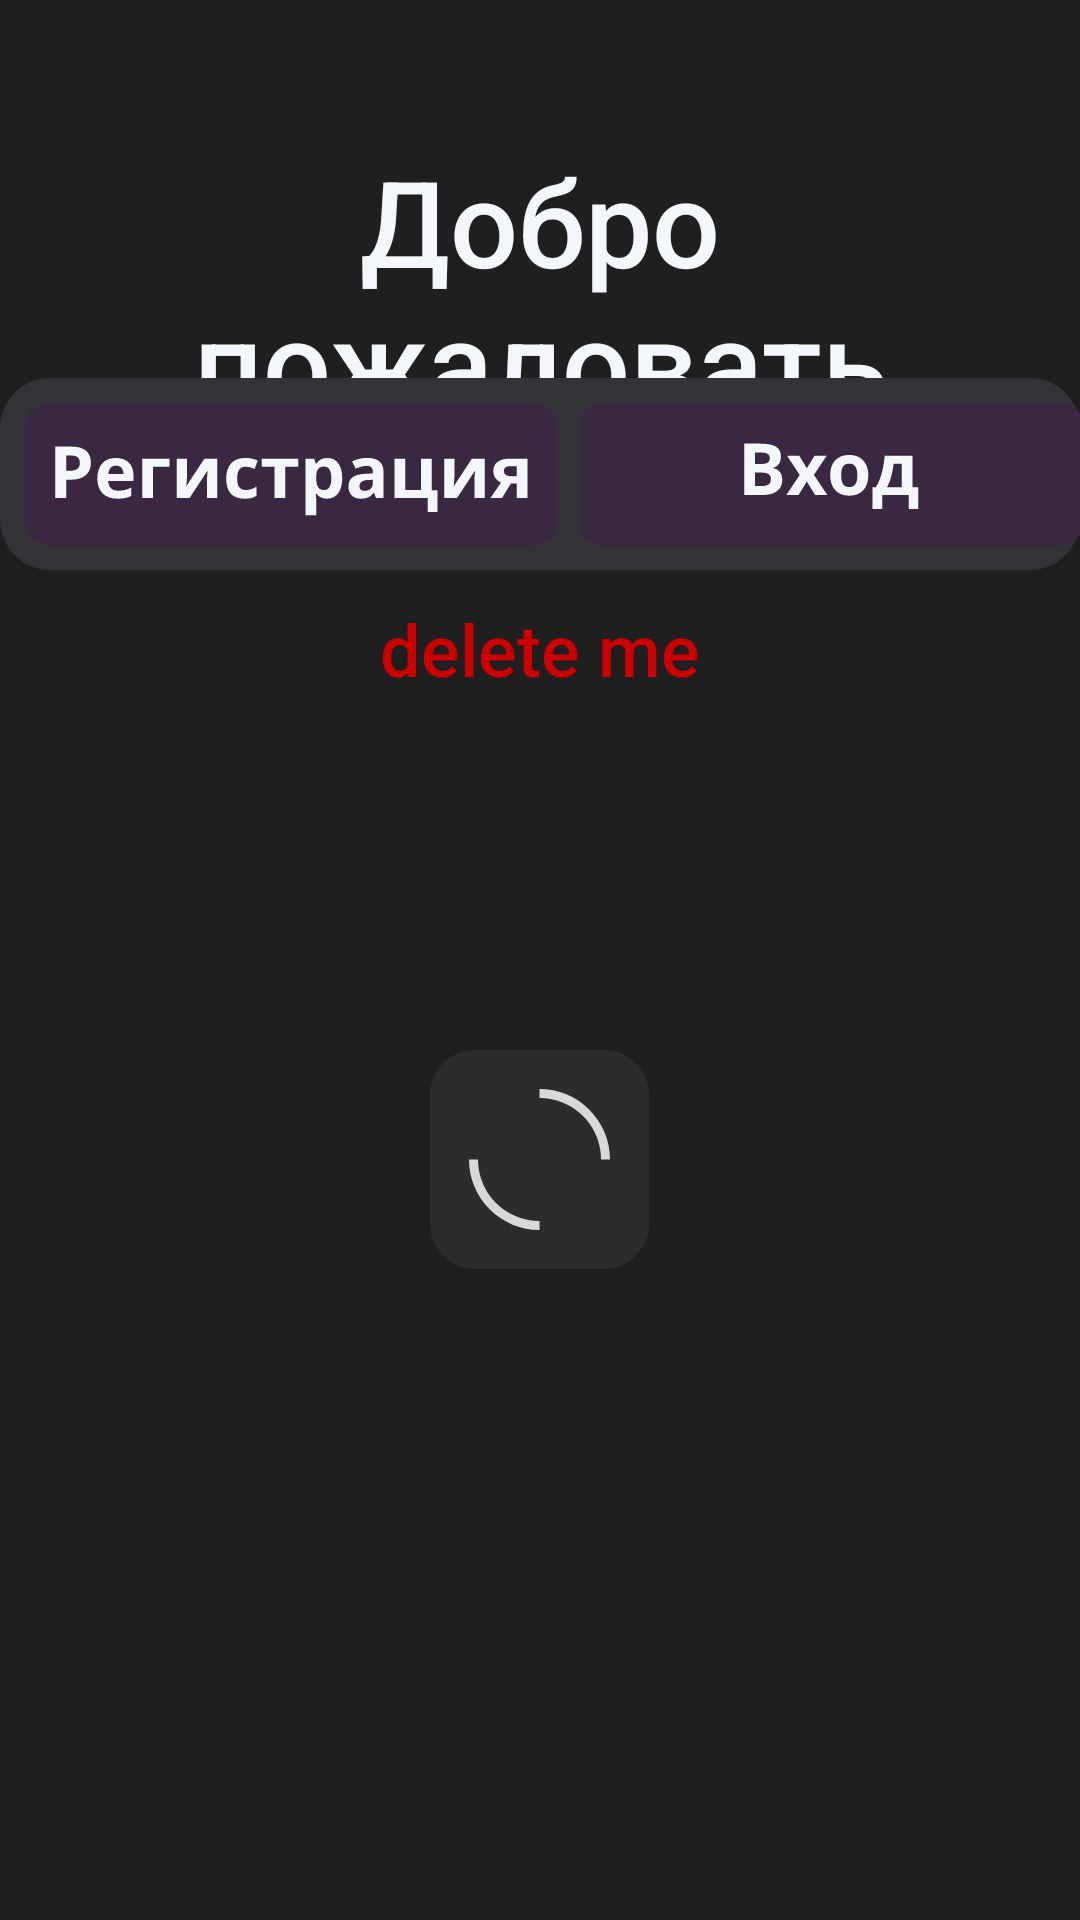

Reconstruct the res/layout file that produces this screen, plus the resources it refers to.
<!-- AndroidManifest.xml: application theme Theme.Cutemeet -->
<!-- res/layout/fragment_welcome_screen.xml -->
<?xml version="1.0" encoding="utf-8"?>
<FrameLayout xmlns:android="http://schemas.android.com/apk/res/android"
    xmlns:app="http://schemas.android.com/apk/res-auto"
    xmlns:tools="http://schemas.android.com/tools"
    android:layout_width="match_parent"
    android:layout_height="match_parent"
    android:background="@color/mainscreen_bg"
    tools:context=".WelcomeScreen">

    <TextView
        android:id="@+id/welcomePanel_logText"
        android:layout_width="match_parent"
        android:layout_height="wrap_content"
        android:text="delete me"
        android:textColor="@android:color/holo_red_dark"
        android:fontFamily="sans-serif-medium"
        android:textSize="24dp"
        android:gravity="center_horizontal"
        android:layout_marginTop="200dp"/>

    <TextView
        android:id="@+id/welcomePanel_weclomeText"
        android:layout_width="match_parent"
        android:layout_height="wrap_content"
        android:layout_marginTop="47dp"
        android:fontFamily="sans-serif-medium"
        android:gravity="center"
        android:text="Добро пожаловать"
        android:textColor="@color/textColor"
        android:textSize="40sp" />

    <LinearLayout
        android:id="@+id/welcomePanel_buttonsPanel_linearLayout"
        android:layout_width="wrap_content"
        android:layout_height="wrap_content"
        android:layout_gravity="center_horizontal"
        android:layout_marginTop="126dp"
        android:background="@drawable/loginsignup_bg_0rfl_1bl"
        android:orientation="horizontal">

        <ImageButton
            android:id="@+id/welcomePanel_registrationButton"
            android:layout_width="wrap_content"
            android:layout_height="match_parent"
            android:layout_gravity="left"
            android:layout_marginStart="8dp"
            android:background="@android:color/transparent"
            android:contentDescription="@string/NULL"
            android:src="@drawable/loginsignup_registerbutton" />

        <ImageButton
            android:id="@+id/welcomePanel_enterAccountButton"
            android:layout_width="wrap_content"
            android:layout_height="match_parent"
            android:layout_gravity="left"
            android:layout_marginStart="8dp"
            android:background="@android:color/transparent"
            android:contentDescription="@string/NULL"
            android:src="@drawable/loginsignup_enterbutton_1" />
    </LinearLayout>

    <ImageView
        android:id="@+id/welcomePanel_loadingImage"
        android:layout_width="wrap_content"
        android:layout_height="wrap_content"
        android:layout_gravity="center_horizontal"
        android:layout_marginTop="350dp"
        android:src="@drawable/loading_anim"/>

</FrameLayout>
<!-- resources referenced by this layout -->
<resources>
  <color name="mainscreen_bg">#1F1F1F</color>
  <color name="textColor">#F3F7FB</color>
  <!-- drawable loading_anim: vector/xml drawable (drawable, 2783 chars, omitted) -->
  <!-- drawable loginsignup_bg_0rfl_1bl (drawable) -->
  <vector xmlns:android="http://schemas.android.com/apk/res/android"
      android:width="371dp"
      android:height="64dp"
      android:viewportWidth="371"
      android:viewportHeight="64">
    <path
        android:pathData="M17,0L354,0A17,17 0,0 1,371 17L371,47A17,17 0,0 1,354 64L17,64A17,17 0,0 1,0 47L0,17A17,17 0,0 1,17 0z"
        android:fillColor="#333337"/>
  </vector>
  <!-- drawable loginsignup_enterbutton_1: vector/xml drawable (drawable, 2098 chars, omitted) -->
  <!-- drawable loginsignup_registerbutton: vector/xml drawable (drawable, 4114 chars, omitted) -->
  <string name="NULL">NULL</string>
  <style name="Theme.Cutemeet" parent="Base.Theme.Cutemeet" />
  <style name="Base.Theme.Cutemeet" parent="Theme.Material3.DayNight.NoActionBar">
          
          <item name="android:statusBarColor">@color/mainscreen_bg</item>
          <item name="android:navigationBarColor">@color/mainscreen_bg</item>
          
      </style>
</resources>
